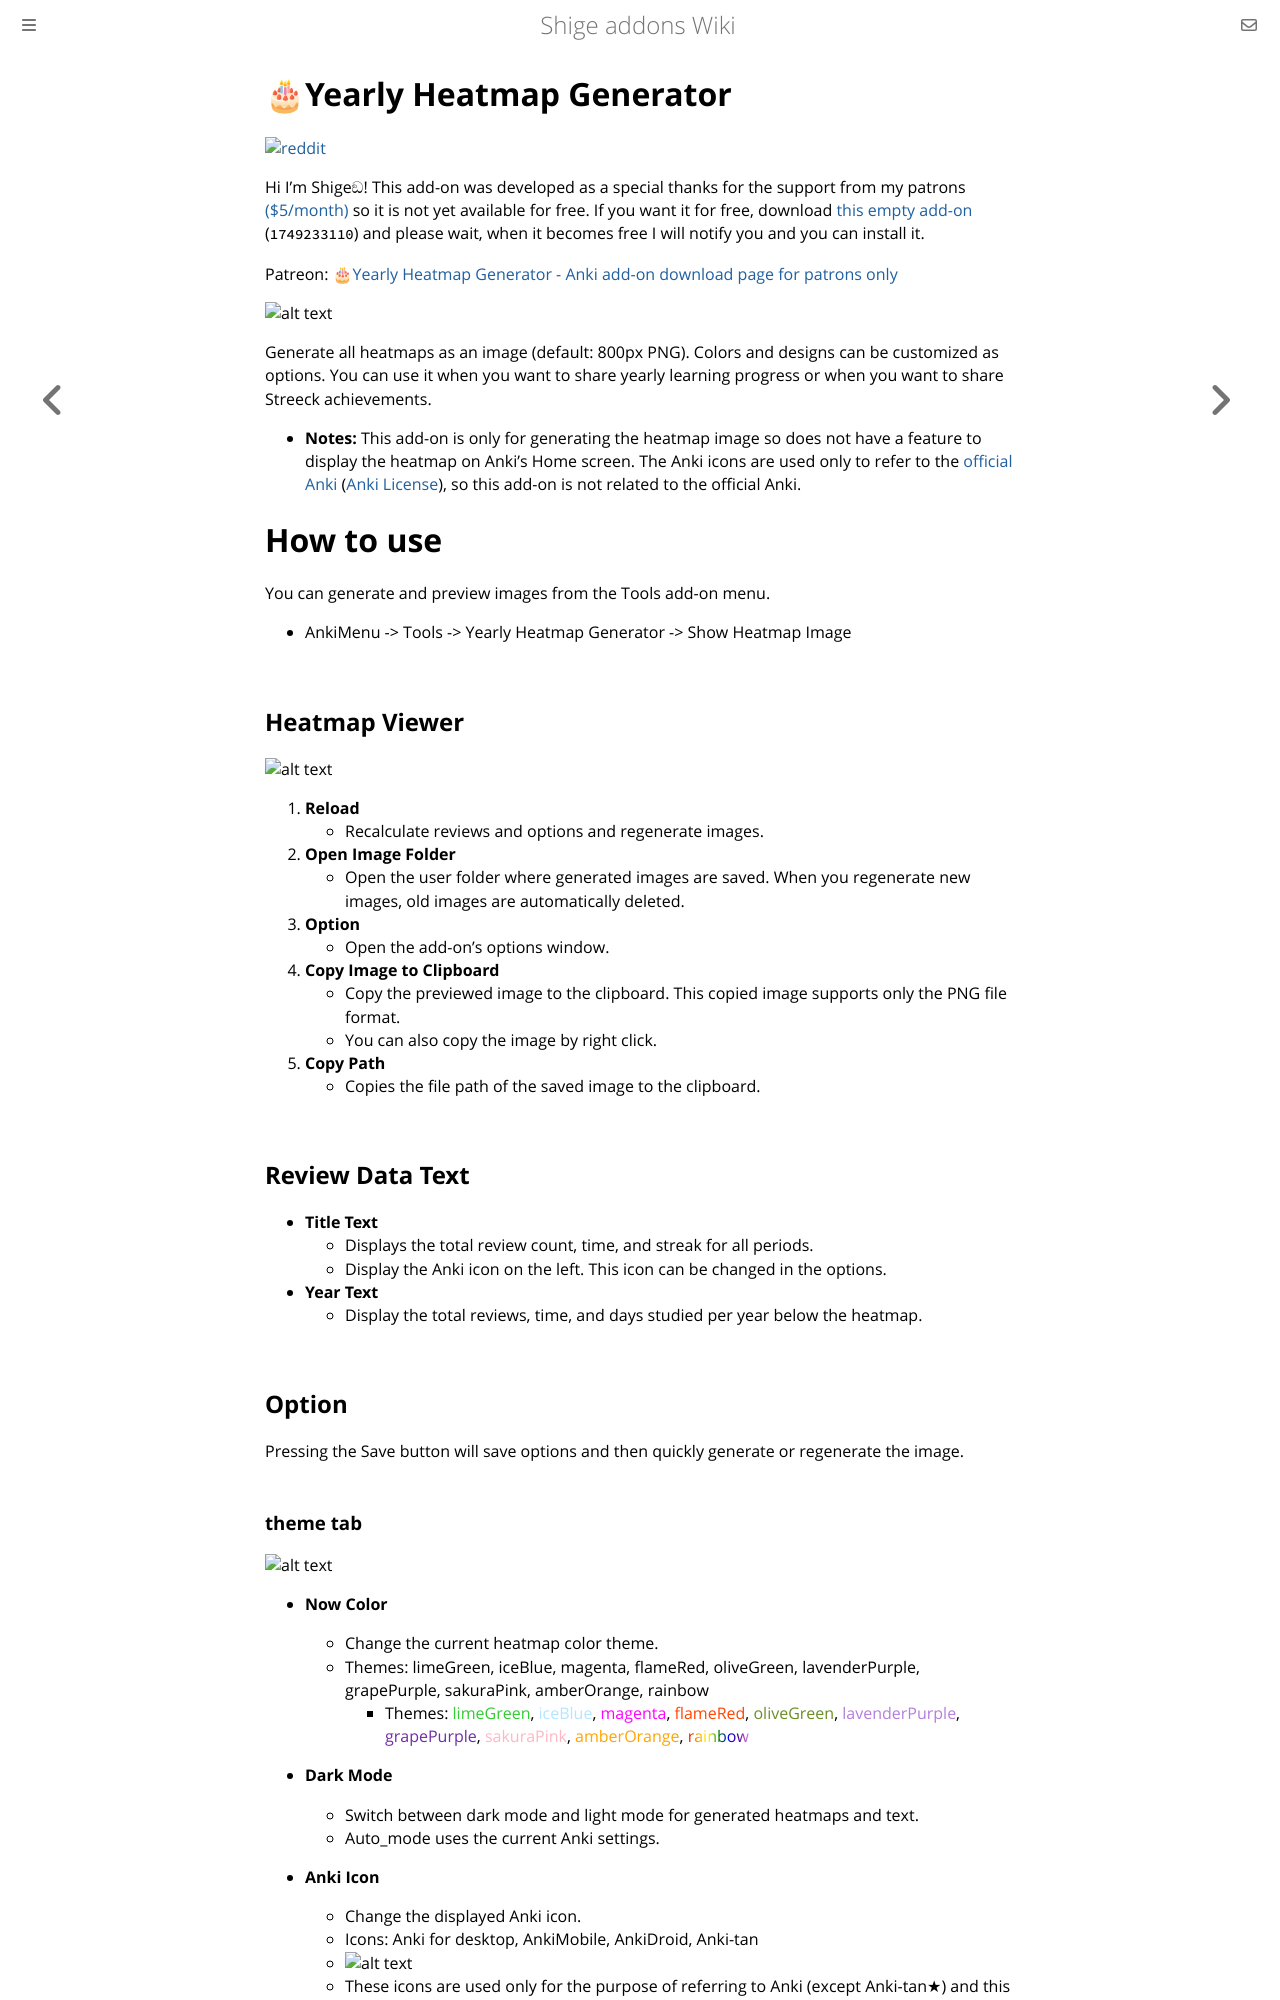

repository: shigeyukey/shige-addons-wiki · page: yearly-heatmap-generator.html · generator: mdbook

# 🎂Yearly Heatmap Generator

<!--

(Not Free)🎂Yearly Heatmap Generator -all heatmaps as images (Created by Shigeඞ)

 -->

<!-- Created -->
[![reddit](https://github.com/shigeyukey/AnkiRestart/assets/124401518/85368aad-6f50-4335-8858-7a30a66fb065)](https://www.reddit.com/user/Shige-yuki)

<!-- 🟢 not free yet -->

Hi I'm Shigeඞ! This add-on was developed as a special thanks for the support from my patrons [($5/month)](https://www.patreon.com/Shigeyuki) so it is not yet available for free. If you want it for free, download [this empty add-on](https://ankiweb.net/shared/info/1749233110) (`1749233110`) and please wait, when it becomes free I will notify you and you can install it.

Patreon: [🎂Yearly Heatmap Generator - Anki add-on download page for patrons only](https://www.patreon.com/posts/145952423)

<!-- 🟢 not free yet -->

![alt text](https://shigeyukey.github.io/shige-addons-wiki/images/yearly_heatmap_generator/00_animation.webp)

Generate all heatmaps as an image (default: 800px PNG). Colors and designs can be customized as options. You can use it when you want to share yearly learning progress or when you want to share Streeck achievements.

* **Notes:** This add-on is only for generating the heatmap image so does not have a feature to display the heatmap on Anki's Home screen. The Anki icons are used only to refer to the [official Anki](https://apps.ankiweb.net/) ([Anki License](https://github.com/ankitects/anki/blob/main/LICENSE)), so this add-on is not related to the official Anki.



# How to use

You can generate and preview images from the Tools add-on menu.
* AnkiMenu -> Tools ->  Yearly Heatmap Generator -> Show Heatmap Image


## Heatmap Viewer

![alt text](https://shigeyukey.github.io/shige-addons-wiki/images/yearly_heatmap_generator/11.png)

1. **Reload**
    * Recalculate reviews and options and regenerate images.
2. **Open Image Folder**
    * Open the user folder where generated images are saved. When you regenerate new images, old images are automatically deleted.
3. **Option**
    * Open the add-on's options window.
4. **Copy Image to Clipboard**
    * Copy the previewed image to the clipboard. This copied image supports only the PNG file format.
    * You can also copy the image by right click.
5. **Copy Path**
    * Copies the file path of the saved image to the clipboard.



## Review Data Text

 * **Title Text**
    * Displays the total review count, time, and streak for all periods.
    * Display the Anki icon on the left. This icon can be changed in the options.
* **Year Text**
    * Display the total reviews, time, and days studied per year below the heatmap.




## Option

Pressing the Save button will save options and then quickly generate or regenerate the image.

### theme tab

![alt text](https://shigeyukey.github.io/shige-addons-wiki/images/yearly_heatmap_generator/12.png)


* **Now Color**
    * Change the current heatmap color theme.
    * Themes: limeGreen, iceBlue, magenta, flameRed, oliveGreen, lavenderPurple, grapePurple, sakuraPink, amberOrange, rainbow
        * Themes: <span style="color:limegreen;">limeGreen</span>, <span style="color:#b3e6ff;">iceBlue</span>, <span style="color:magenta;">magenta</span>, <span style="color:#ff4500;">flameRed</span>, <span style="color:olivedrab;">oliveGreen</span>, <span style="color:#b57edc;">lavenderPurple</span>, <span style="color:#6f2da8;">grapePurple</span>, <span style="color:#ffb7c5;">sakuraPink</span>, <span style="color:orange;">amberOrange</span>, <span style="background:linear-gradient(90deg,red,orange,yellow,green,blue,indigo,violet);-webkit-background-clip:text;color:transparent;">rainbow</span>

* **Dark Mode**
    * Switch between dark mode and light mode for generated heatmaps and text.
    * Auto_mode uses the current Anki settings.
* **Anki Icon**
    * Change the displayed Anki icon.
    * Icons: Anki for desktop, AnkiMobile, AnkiDroid, Anki-tan
    * ![alt text](https://shigeyukey.github.io/shige-addons-wiki/images/yearly_heatmap_generator/15.png)
    * These icons are used only for the purpose of referring to Anki (except Anki-tan★) and this add-on is not related to the official Anki. (URL: [Official Anki](https://apps.ankiweb.net/), [AnkiMobile](https://itunes.apple.com/us/app/ankimobile-flashcards/id373493387), [AnkiDroid](https://play.google.com/store/apps/details?id=com.ichi2.anki))

* **Font Name**
    * Change the font type of the text.
    * Font type: Arial, Alpha54, Squares, Young_Serif, m6x11plus
    * These fonts are included in the add-on. (except Arial)
    * ![alt text](https://shigeyukey.github.io/shige-addons-wiki/images/yearly_heatmap_generator/17.png)
* **Background Image**
    * Change the background image of the heatmap.
    * None hides the image. (Dark-mode: Gray, Light-mode: White)

### Date tab

The options on this tab are for date calculations.

![alt text](https://shigeyukey.github.io/shige-addons-wiki/images/yearly_heatmap_generator/13.png)

* **Max Heatmapo (display)**
    * Maximum number of heatmaps to display. e.g.
    * ![alt text](https://shigeyukey.github.io/shige-addons-wiki/images/yearly_heatmap_generator/16.png)
    * auto_mode: Show all heatmaps. (default)
    * This option only hides the heatmap, so reviews for hidden heatmaps are still calculated and included in the total score calculation.

* **Paint Start Year (display)**
    * Specify the year to start displaying the heatmap.
    * This option only hides the heatmap so hidden heatmaps are still calculated.
* **Next day Start at**
    * Change the time the day begins. This auto fetches Anki settings so basically you don't need to change it.
* **Enable Limit Start Date (calculate)**
    * Specify the date to start calculating heatmaps and scores. Data prior to this date will not be fully calculated.

### Size tab

![alt text](https://shigeyukey.github.io/shige-addons-wiki/images/yearly_heatmap_generator/14.png)

* **Save image format**
  * Change the format of the image to be saved.
  1. **Png** (default) : A common image format. It has large file sizes but high quality.
  2. **Jpg** : A common image format. It has smaller file sizes but is prone to quality degradation.
  3. **Webp** : A relatively new image format. It's very lightweight with high quality, but sometimes it may not be supported by apps or websites. Cannot be saved to the clipboard.

* **Image Width (px)**
  * Specify the image width in pixels.
  * The default is 800px.
  * Occasionally there may be slight variations in the value.

* **Image Aspect**
    * Change the image aspect ratio. e.g.
    * ![alt text](https://shigeyukey.github.io/shige-addons-wiki/images/yearly_heatmap_generator/18.png)
    1. auto_mode
        * Auto mode combines all heatmaps into a single image.
        * A single heatmap results in a shorter image.
        * If there are many heatmaps, the image will become very long.
    * Other
      * Other sizes will fix the image aspect ratio.
      * If there are too many heatmaps to fit into a single image, a second or third image will be generated.
      2. square_1_1
      3. portrait_4_5
      4. vertical_9_16
      5. wide_1_91_1
      6. landscape_16_9
      7. portrait_2_3
